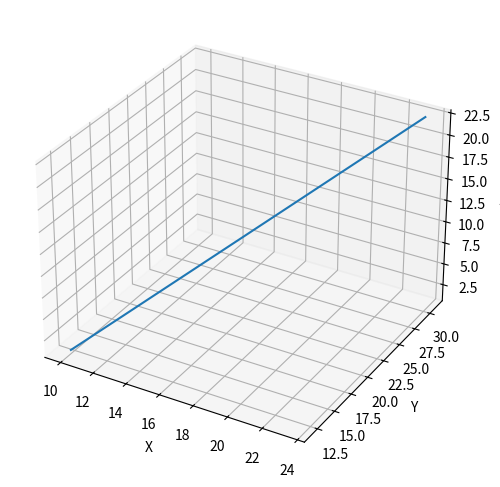

The script that saved this image:
import numpy as np
import matplotlib.pyplot as plt

# Initialization
dt = 0.5e-3
qm = 100
n_iter = 1000
initial_v = np.array([2., 3., 4.])
initial_x = np.array([10., 12., 1.])
b_field = np.array([5., 7., 8.])
e_field = np.array([1., 2., 1.])
x_mem = np.zeros((n_iter, 3))

# Calculate s and t vectors
t_vec = qm * b_field * 0.5 * dt  # Magnetic field term for velocity rotation
s_vec = 2. * t_vec / (1. + np.dot(t_vec, t_vec))  # Scaling factor for the rotation

# Boris' algorithm
v = initial_v.copy()
x = initial_x.copy()
for idx in range(n_iter):
    # Step 3: Half-step velocity update for electric field
    v_minus = v + qm * e_field * 0.5 * dt

    # Step 4: Rotation due to magnetic field
    v_prime = v_minus + np.cross(v_minus, t_vec)
    v_plus = v_minus + np.cross(v_prime, s_vec)

    # Step 5: Complete the velocity step with the second half-step for electric field
    v = v_plus + qm * e_field * 0.5 * dt

    # Step 6: Update position
    x += v * dt

    # Store the results in x_mem for plotting
    x_mem[idx, :] = x

# Plotting
fig, ax = plt.subplots(subplot_kw={'projection': '3d'}, figsize=(8, 6))
ax.set_xlabel('X')
ax.set_ylabel('Y')
ax.set_zlabel('Z')
ax.plot(x_mem[:, 0], x_mem[:, 1], x_mem[:, 2])
plt.show()

